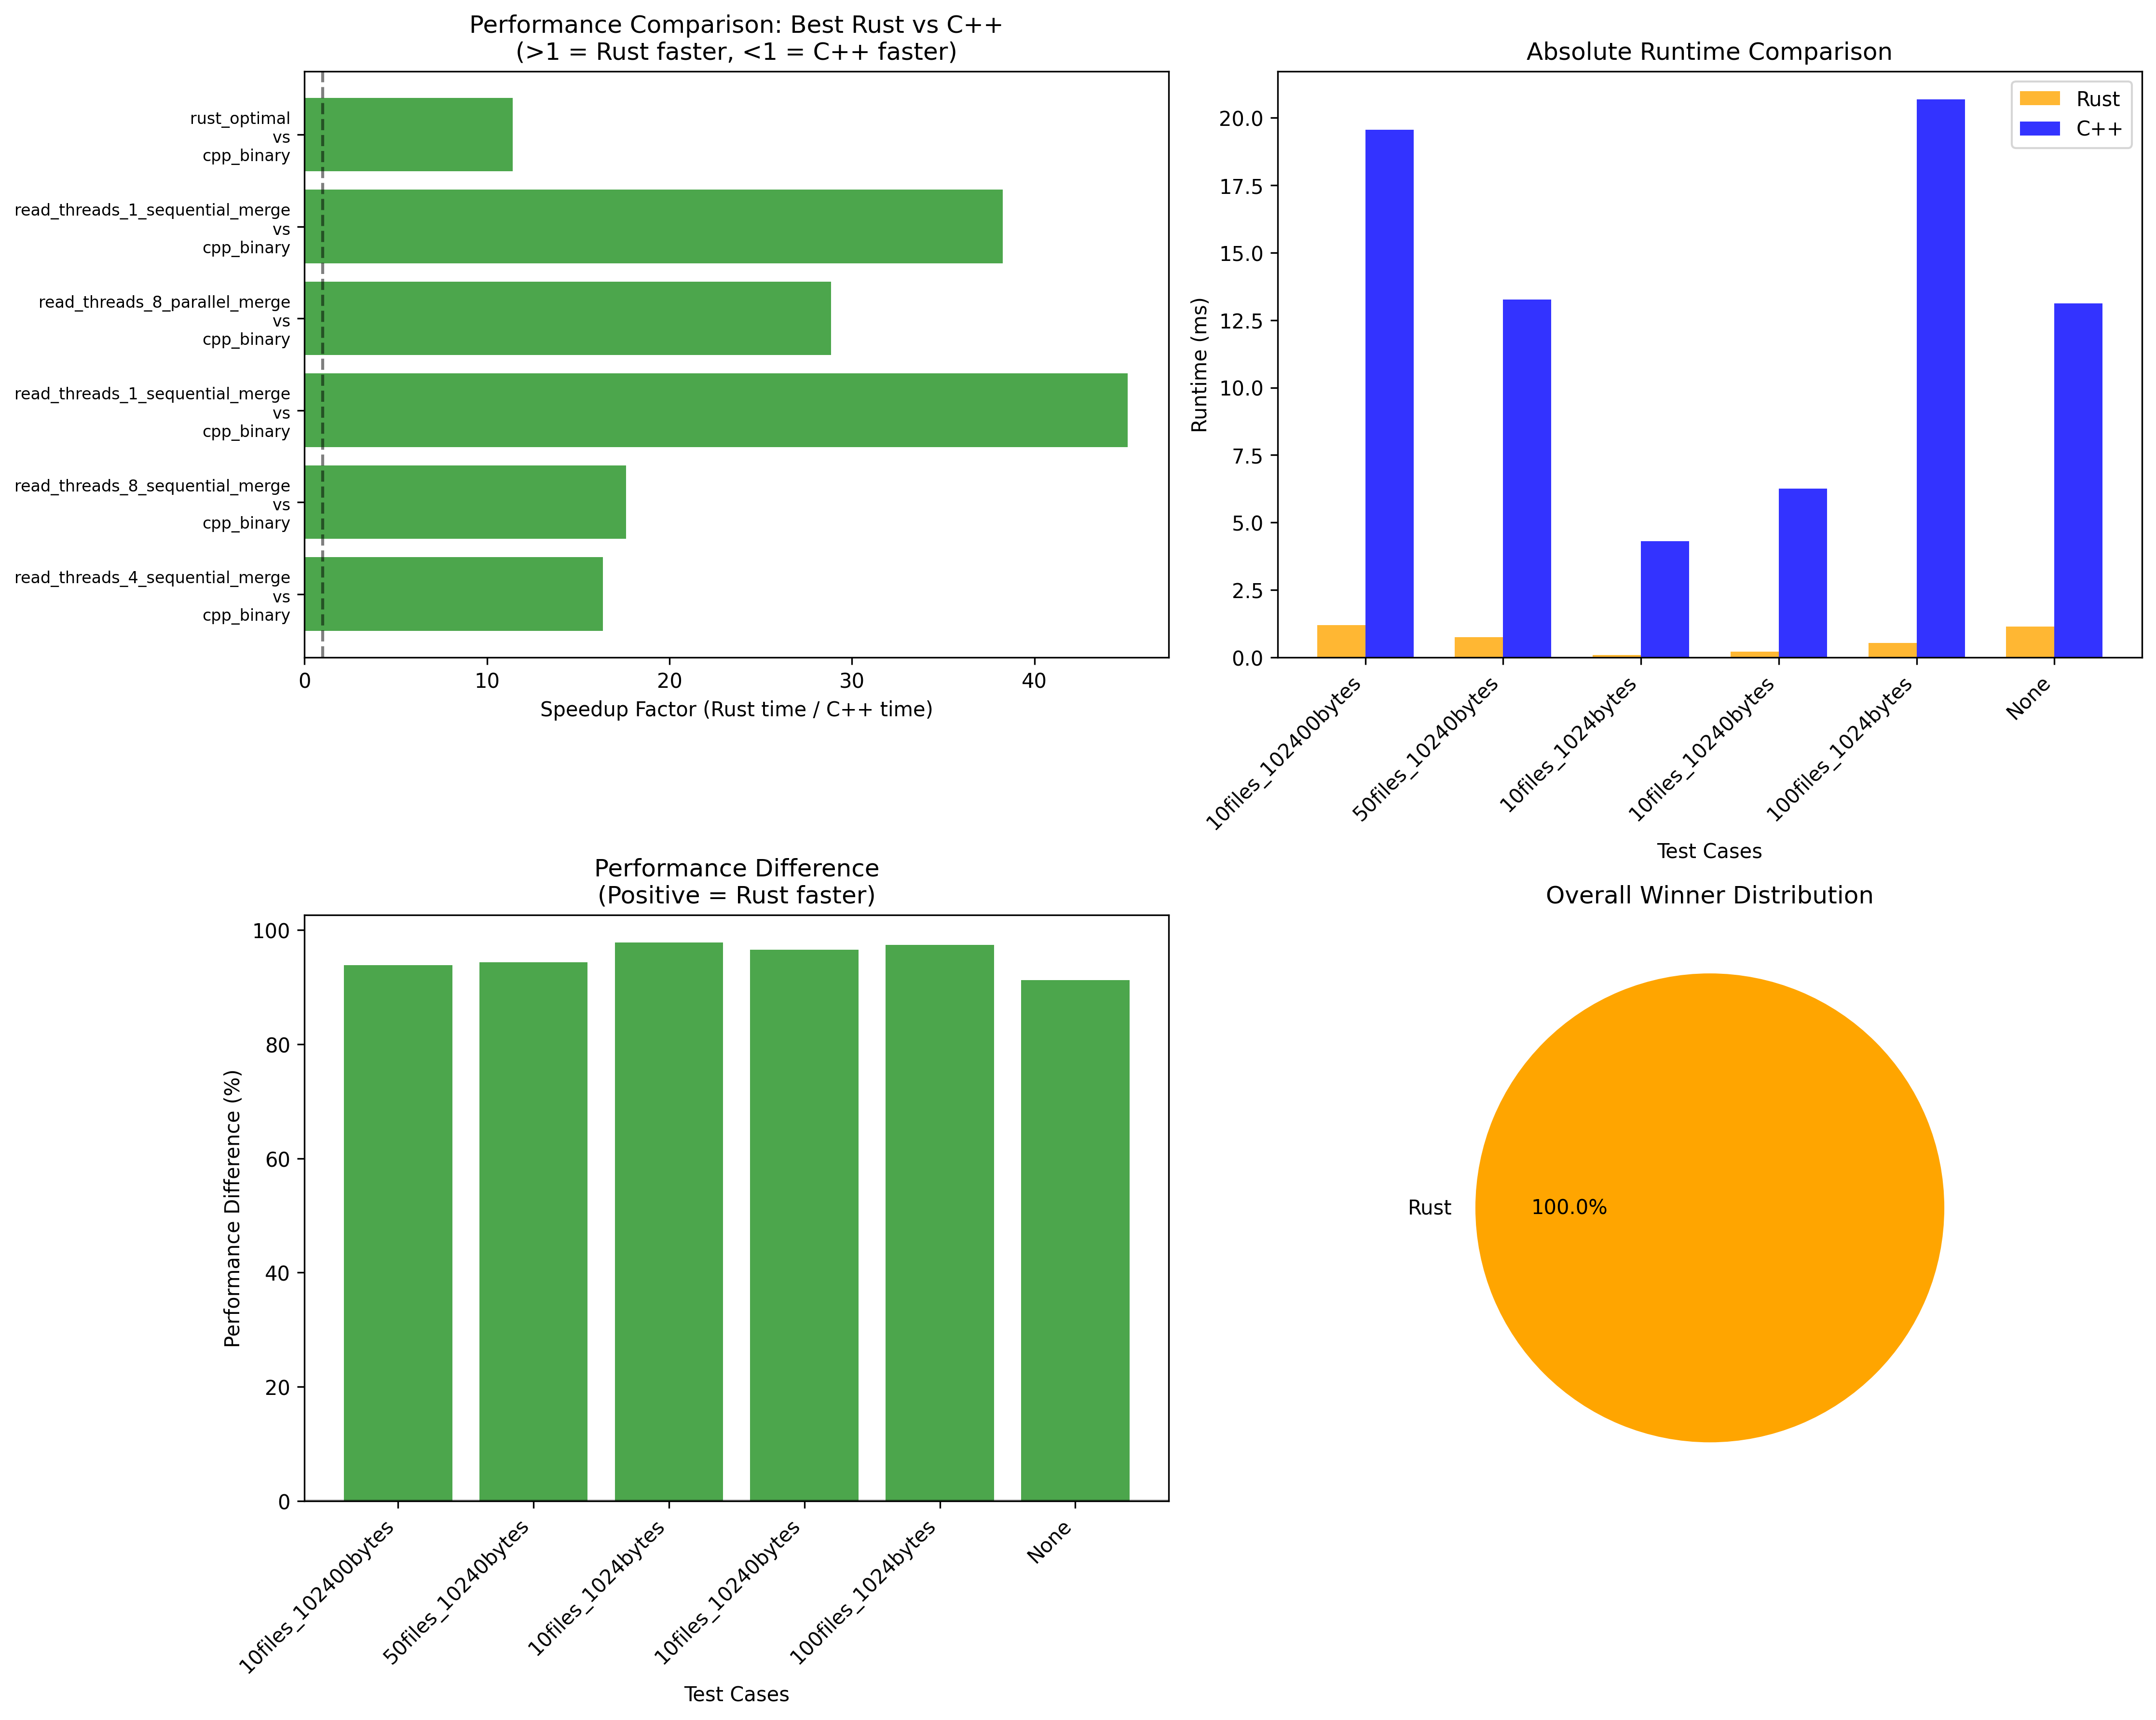

Reproduce this figure in Python.
#!/usr/bin/env python3
"""
Benchmark Comparison Tool for Rust vs C++ Performance Analysis

Extracts and compares runtime performance data from Criterion benchmark results.
"""

import json
import os
import pandas as pd
import matplotlib.pyplot as plt
import seaborn as sns
from pathlib import Path
from typing import Dict, List, Tuple, Optional


class BenchmarkComparator:
    def __init__(self, criterion_dir: str = "criterion"):
        self.criterion_dir = Path(criterion_dir)
        self.results = {}

    def extract_benchmark_data(self, benchmark_path: Path) -> Optional[Dict]:
        """Extract timing data from a benchmark directory."""
        estimates_file = benchmark_path / "base" / "estimates.json"
        benchmark_file = benchmark_path / "base" / "benchmark.json"

        if not estimates_file.exists() or not benchmark_file.exists():
            return None

        try:
            with open(estimates_file) as f:
                estimates = json.load(f)
            with open(benchmark_file) as f:
                benchmark_info = json.load(f)

            return {
                "mean_time_ns": estimates["mean"]["point_estimate"],
                "mean_confidence_lower": estimates["mean"]["confidence_interval"][
                    "lower_bound"
                ],
                "mean_confidence_upper": estimates["mean"]["confidence_interval"][
                    "upper_bound"
                ],
                "std_dev": estimates["std_dev"]["point_estimate"],
                "median_time_ns": estimates["median"]["point_estimate"],
                "throughput_bytes": benchmark_info.get("throughput", {}).get(
                    "Bytes", 0
                ),
                "group_id": benchmark_info["group_id"],
                "function_id": benchmark_info["function_id"],
                "test_case": benchmark_info.get("value_str", "default"),
            }
        except (json.JSONDecodeError, KeyError) as e:
            print(f"Error reading {benchmark_path}: {e}")
            return None

    def scan_benchmarks(self) -> Dict[str, List[Dict]]:
        """Scan all benchmark directories and extract data."""
        results = {}

        for group_dir in self.criterion_dir.iterdir():
            if not group_dir.is_dir():
                continue

            group_name = group_dir.name
            results[group_name] = []

            for benchmark_dir in group_dir.iterdir():
                if not benchmark_dir.is_dir():
                    continue

                # Handle nested test cases
                if (benchmark_dir / "base").exists():
                    # Direct benchmark directory
                    data = self.extract_benchmark_data(benchmark_dir)
                    if data:
                        results[group_name].append(data)
                else:
                    # Test case subdirectories
                    for test_dir in benchmark_dir.iterdir():
                        if test_dir.is_dir() and (test_dir / "base").exists():
                            data = self.extract_benchmark_data(test_dir)
                            if data:
                                results[group_name].append(data)

        return results

    def find_best_rust_config(
        self, group_name: Optional[str] = None
    ) -> Dict[str, Dict]:
        """Find the best performing Rust configuration for each test case."""
        all_results = self.scan_benchmarks()
        best_configs = {}

        for group, benchmarks in all_results.items():
            if group_name is not None and group != group_name:
                continue

            # Group by test case
            test_cases = {}
            for bench in benchmarks:
                test_case = bench.get("test_case", "default")
                if test_case not in test_cases:
                    test_cases[test_case] = {}
                test_cases[test_case][bench["function_id"]] = bench

            # Find best Rust implementation for each test case
            for test_case, implementations in test_cases.items():
                rust_impls = {}
                cpp_impl = None

                for func_id, data in implementations.items():
                    if "cpp" in func_id.lower():
                        cpp_impl = data
                    else:
                        rust_impls[func_id] = data

                if rust_impls and cpp_impl:
                    # Find fastest Rust implementation
                    best_rust = min(
                        rust_impls.items(), key=lambda x: x[1]["mean_time_ns"]
                    )
                    key = f"{group}_{test_case}"
                    best_configs[key] = {
                        "group": group,
                        "test_case": test_case,
                        "best_rust": best_rust[1],
                        "cpp": cpp_impl,
                        "all_rust_configs": rust_impls,
                    }

        return best_configs

    def compare_cpp_vs_best_rust(
        self, group_name: Optional[str] = None
    ) -> pd.DataFrame:
        """Compare C++ vs only the best Rust configuration for each test case."""
        best_configs = self.find_best_rust_config(group_name)

        comparison_data = []

        for key, config in best_configs.items():
            cpp_impl = config["cpp"]
            best_rust = config["best_rust"]

            speedup = cpp_impl["mean_time_ns"] / best_rust["mean_time_ns"]

            comparison_data.append(
                {
                    "group": config["group"],
                    "test_case": config["test_case"],
                    "cpp_impl": cpp_impl["function_id"],
                    "best_rust_impl": best_rust["function_id"],
                    "cpp_time_ns": cpp_impl["mean_time_ns"],
                    "rust_time_ns": best_rust["mean_time_ns"],
                    "cpp_time_ms": cpp_impl["mean_time_ns"] / 1_000_000,
                    "rust_time_ms": best_rust["mean_time_ns"] / 1_000_000,
                    "speedup_factor": speedup,
                    "faster_language": "Rust" if speedup > 1 else "C++",
                    "performance_diff_percent": (
                        (cpp_impl["mean_time_ns"] - best_rust["mean_time_ns"])
                        / cpp_impl["mean_time_ns"]
                    )
                    * 100,
                    "throughput_bytes": best_rust["throughput_bytes"],
                    "total_rust_configs_tested": len(config["all_rust_configs"]),
                }
            )

        return pd.DataFrame(comparison_data)

    def generate_summary_report(self, df: pd.DataFrame) -> str:
        """Generate a text summary of the comparison."""
        report = []
        report.append("=" * 70)
        report.append("BEST RUST vs C++ BENCHMARK COMPARISON SUMMARY")
        report.append("=" * 70)

        if df.empty:
            report.append("No comparison data found.")
            return "\n".join(report)

        # Overall statistics
        rust_wins = len(df[df["faster_language"] == "Rust"])
        cpp_wins = len(df[df["faster_language"] == "C++"])
        total_comparisons = len(df)

        report.append(f"\nTotal Test Cases: {total_comparisons}")
        report.append(
            f"Best Rust Config Wins: {rust_wins} ({rust_wins/total_comparisons*100:.1f}%)"
        )
        report.append(f"C++ Wins: {cpp_wins} ({cpp_wins/total_comparisons*100:.1f}%)")

        # Show total configs tested
        total_rust_configs = df["total_rust_configs_tested"].sum()
        report.append(f"Total Rust Configurations Tested: {total_rust_configs}")
        report.append(f"Showing only best performing Rust config per test case")

        # Best performance gains
        if not df.empty:
            best_rust = df.loc[df["speedup_factor"].idxmax()]
            best_cpp = df.loc[df["speedup_factor"].idxmin()]

            report.append(f"\nBiggest Rust Victory:")
            report.append(f"  {best_rust['best_rust_impl']} vs {best_rust['cpp_impl']}")
            report.append(f"  Speedup: {best_rust['speedup_factor']:.2f}x faster")
            report.append(f"  Test: {best_rust['test_case']}")

            if best_cpp["speedup_factor"] < 1:
                report.append(f"\nBiggest C++ Victory:")
                report.append(
                    f"  {best_cpp['cpp_impl']} vs {best_cpp['best_rust_impl']}"
                )
                report.append(f"  Speedup: {1/best_cpp['speedup_factor']:.2f}x faster")
                report.append(f"  Test: {best_cpp['test_case']}")

        # Group-by-group breakdown
        report.append(f"\nDetailed Results by Group:")
        report.append("-" * 50)

        for group in df["group"].unique():
            group_data = df[df["group"] == group]
            report.append(f"\n{group.upper()}:")

            for _, row in group_data.iterrows():
                winner = "🦀 Rust" if row["faster_language"] == "Rust" else "🏎️  C++"
                configs_note = (
                    f" (best of {row['total_rust_configs_tested']} Rust configs)"
                )
                report.append(f"  {row['test_case']}:")
                report.append(
                    f"    Best Rust ({row['best_rust_impl']}): {row['rust_time_ms']:.2f}ms{configs_note}"
                )
                report.append(
                    f"    C++ ({row['cpp_impl']}): {row['cpp_time_ms']:.2f}ms"
                )
                report.append(
                    f"    Winner: {winner} ({abs(row['performance_diff_percent']):.1f}% faster)"
                )

        return "\n".join(report)

    def plot_comparison(
        self, df: pd.DataFrame, save_path: str = "benchmark_comparison.png"
    ):
        """Create visualization of the comparison results."""
        if df.empty:
            print("No data to plot.")
            return

        fig, ((ax1, ax2), (ax3, ax4)) = plt.subplots(2, 2, figsize=(15, 12))

        # 1. Speedup factors
        colors = ["green" if x > 1 else "red" for x in df["speedup_factor"]]
        bars = ax1.barh(range(len(df)), df["speedup_factor"], color=colors, alpha=0.7)
        ax1.set_yticks(range(len(df)))
        ax1.set_yticklabels(
            [
                f"{row['best_rust_impl']}\nvs\n{row['cpp_impl']}"
                for _, row in df.iterrows()
            ],
            fontsize=8,
        )
        ax1.axvline(x=1, color="black", linestyle="--", alpha=0.5)
        ax1.set_xlabel("Speedup Factor (Rust time / C++ time)")
        ax1.set_title(
            "Performance Comparison: Best Rust vs C++\n(>1 = Rust faster, <1 = C++ faster)"
        )

        # 2. Runtime comparison
        x = range(len(df))
        width = 0.35
        ax2.bar(
            [i - width / 2 for i in x],
            df["rust_time_ms"],
            width,
            label="Rust",
            alpha=0.8,
            color="orange",
        )
        ax2.bar(
            [i + width / 2 for i in x],
            df["cpp_time_ms"],
            width,
            label="C++",
            alpha=0.8,
            color="blue",
        )
        ax2.set_xlabel("Test Cases")
        ax2.set_ylabel("Runtime (ms)")
        ax2.set_title("Absolute Runtime Comparison")
        ax2.legend()
        ax2.set_xticks(x)
        ax2.set_xticklabels(
            [f"{row['test_case']}" for _, row in df.iterrows()], rotation=45, ha="right"
        )

        # 3. Performance difference percentage
        colors = ["green" if x > 0 else "red" for x in df["performance_diff_percent"]]
        ax3.bar(range(len(df)), df["performance_diff_percent"], color=colors, alpha=0.7)
        ax3.axhline(y=0, color="black", linestyle="-", alpha=0.3)
        ax3.set_xlabel("Test Cases")
        ax3.set_ylabel("Performance Difference (%)")
        ax3.set_title("Performance Difference\n(Positive = Rust faster)")
        ax3.set_xticks(range(len(df)))
        ax3.set_xticklabels(
            [f"{row['test_case']}" for _, row in df.iterrows()], rotation=45, ha="right"
        )

        # 4. Win distribution
        win_counts = df["faster_language"].value_counts()
        colors_pie = [
            "orange" if lang == "Rust" else "blue" for lang in win_counts.index
        ]
        ax4.pie(
            win_counts.values,
            labels=win_counts.index,
            autopct="%1.1f%%",
            colors=colors_pie,
        )
        ax4.set_title("Overall Winner Distribution")

        plt.tight_layout()
        plt.savefig(save_path, dpi=300, bbox_inches="tight")
        print(f"Comparison plot saved to {save_path}")
        return fig


def main():
    """Main execution function."""
    comparator = BenchmarkComparator()

    # Get comparison data - only best Rust configs vs C++
    comparison_df = comparator.compare_cpp_vs_best_rust()

    if comparison_df.empty:
        print("No benchmark data found for comparison.")
        return

    # Generate and display summary
    summary = comparator.generate_summary_report(comparison_df)
    print(summary)

    # Save detailed results to CSV
    # comparison_df.to_csv('benchmark_results.csv', index=False)
    # print(f"\nDetailed results saved to benchmark_results.csv")

    # Create visualization
    comparator.plot_comparison(comparison_df)

    # Show top performers
    print("\n" + "=" * 60)
    print("TOP RUST CONFIGURATIONS:")
    rust_wins = comparison_df[comparison_df["faster_language"] == "Rust"].nlargest(
        3, "speedup_factor"
    )
    for _, row in rust_wins.iterrows():
        print(
            f"  {row['best_rust_impl']}: {row['speedup_factor']:.2f}x faster than {row['cpp_impl']}"
        )

    if len(comparison_df[comparison_df["faster_language"] == "C++"]) > 0:
        print("\nC++ STILL WINS AGAINST BEST RUST:")
        cpp_wins = comparison_df[comparison_df["faster_language"] == "C++"].nsmallest(
            3, "speedup_factor"
        )
        for _, row in cpp_wins.iterrows():
            print(
                f"  {row['cpp_impl']}: {1/row['speedup_factor']:.2f}x faster than best Rust ({row['best_rust_impl']})"
            )


if __name__ == "__main__":
    main()

